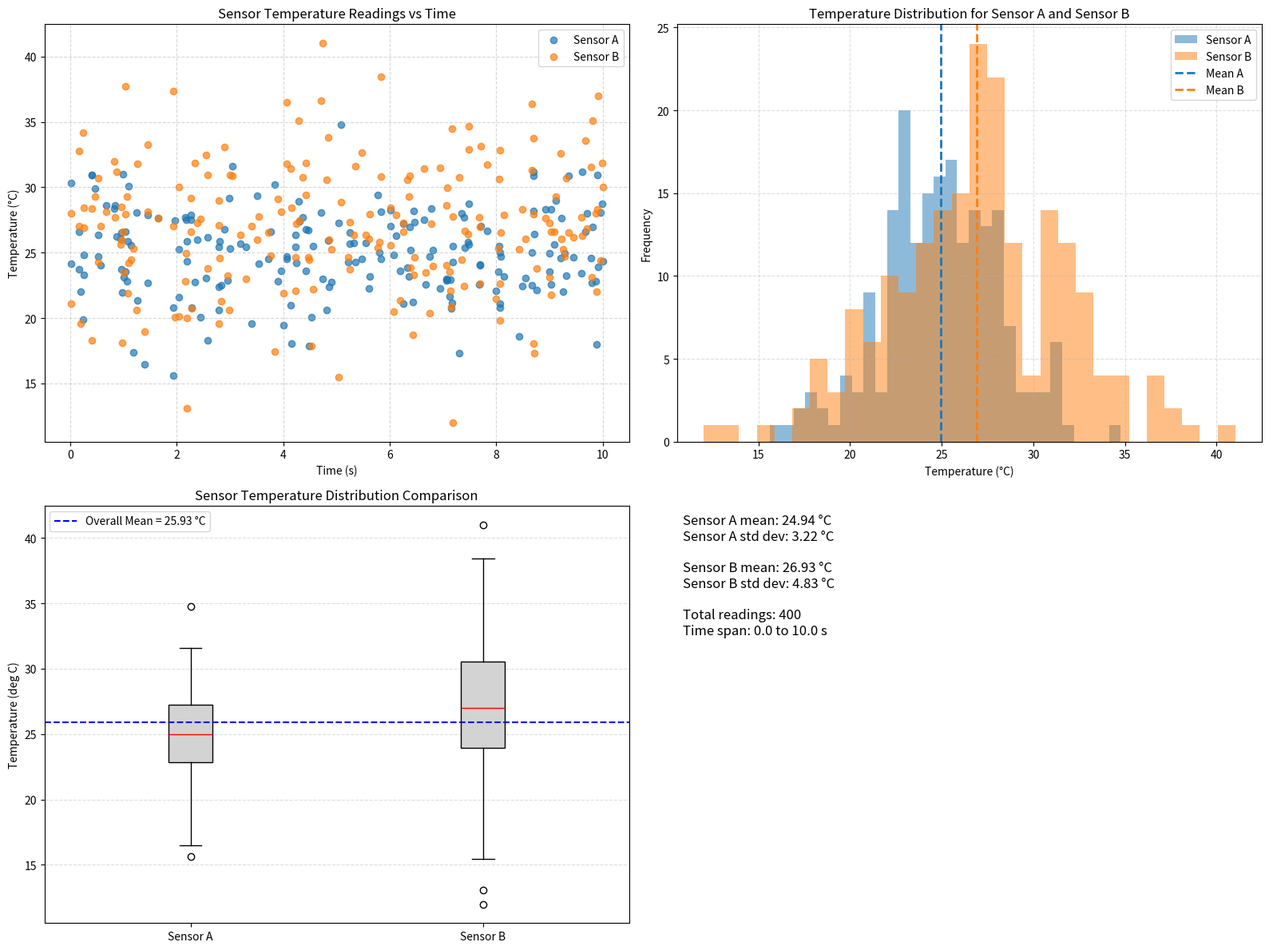

Here is the Python script that generated this plot:
"""Generate publication-quality sensor data visualizations.

This script creates synthetic temperature sensor data using NumPy
and produces scatter, histogram, and box plot visualizations saved
as PNG files.

Usage
-----
    python generate_plots.py
"""

# Create a function generate_data(seed) that returns sensor_a, sensor_b,
# and timestamps arrays with the same parameters as in the notebook.
# Use NumPy-style docstring with Parameters and Returns sections.

import numpy as np
import matplotlib.pyplot as plt


def generate_data(seed):
    """Generate synthetic temperature sensor data.

    Parameters
    ----------
    seed : int
        Seed value for NumPy random number generation.

    Returns
    -------
    sensor_a : numpy.ndarray
        Array of shape (200,) containing Sensor A temperature readings in Celsius.
    sensor_b : numpy.ndarray
        Array of shape (200,) containing Sensor B temperature readings in Celsius.
    timestamps : numpy.ndarray
        Array of shape (200,) containing timestamps uniformly sampled from 0 to 10 seconds.
    """
    rng = np.random.default_rng(seed)
    n_readings = 200

    timestamps = rng.uniform(0.0, 10.0, size=n_readings)
    sensor_a = rng.normal(loc=25.0, scale=3.0, size=n_readings)
    sensor_b = rng.normal(loc=27.0, scale=4.5, size=n_readings)

    order = np.argsort(timestamps)
    timestamps = timestamps[order]
    sensor_a = sensor_a[order]
    sensor_b = sensor_b[order]

    return sensor_a, sensor_b, timestamps


# Create plot_scatter(sensor_a, sensor_b, timestamps, ax) that draws
# the scatter plot from the notebook onto the given Axes object.
# NumPy-style docstring. Modifies ax in place, returns None.

def plot_scatter(sensor_a, sensor_b, timestamps, ax):
    """Draw a sensor temperature scatter plot on an existing Axes.

    Parameters
    ----------
    sensor_a : numpy.ndarray
        Sensor A temperature readings of shape (200,), in Celsius.
    sensor_b : numpy.ndarray
        Sensor B temperature readings of shape (200,), in Celsius.
    timestamps : numpy.ndarray
        Timestamp values of shape (200,), in seconds.
    ax : matplotlib.axes.Axes
        Axes object to draw the scatter plot on.

    Returns
    -------
    None
        The function modifies the provided Axes object in place.
    """
    ax.scatter(timestamps, sensor_a, color="tab:blue", alpha=0.7, label="Sensor A")
    ax.scatter(timestamps, sensor_b, color="tab:orange", alpha=0.7, label="Sensor B")
    ax.set_title("Sensor Temperature Readings vs Time")
    ax.set_xlabel("Time (s)")
    ax.set_ylabel("Temperature (°C)")
    ax.legend()
    ax.grid(True, linestyle="--", alpha=0.5)


# Create plot_histogram(sensor_a, sensor_b, timestamps, ax) that draws
# the histogram from the notebook onto the given Axes object.
# NumPy-style docstring. Modifies ax in place, returns None.

def plot_histogram(sensor_a, sensor_b, timestamps, ax):
    """Draw an overlaid temperature histogram for Sensor A and Sensor B.

    Parameters
    ----------
    sensor_a : numpy.ndarray
        Sensor A temperature readings of shape (200,), in Celsius.
    sensor_b : numpy.ndarray
        Sensor B temperature readings of shape (200,), in Celsius.
    timestamps : numpy.ndarray
        Timestamp values of shape (200,), in seconds. This argument is kept for
        API consistency but not used in the histogram itself.
    ax : matplotlib.axes.Axes
        Axes object to draw the histogram on.

    Returns
    -------
    None
        The function modifies the provided Axes object in place.
    """
    ax.hist(sensor_a, bins=30, color="tab:blue", alpha=0.5, label="Sensor A")
    ax.hist(sensor_b, bins=30, color="tab:orange", alpha=0.5, label="Sensor B")

    mean_a = np.mean(sensor_a)
    mean_b = np.mean(sensor_b)
    ax.axvline(mean_a, color="tab:blue", linestyle="--", linewidth=2, label="Mean A")
    ax.axvline(mean_b, color="tab:orange", linestyle="--", linewidth=2, label="Mean B")

    ax.set_title("Temperature Distribution for Sensor A and Sensor B")
    ax.set_xlabel("Temperature (°C)")
    ax.set_ylabel("Frequency")
    ax.legend()
    ax.grid(True, linestyle="--", alpha=0.4)


# Create plot_boxplot(sensor_a, sensor_b, timestamps, ax) that draws
# the box plot from the notebook onto the given Axes object.
# NumPy-style docstring. Modifies ax in place, returns None.

def plot_boxplot(sensor_a, sensor_b, timestamps, ax):
    """Draw a side-by-side box plot comparing Sensor A and Sensor B.

    Parameters
    ----------
    sensor_a : numpy.ndarray
        Sensor A temperature readings of shape (200,), in Celsius.
    sensor_b : numpy.ndarray
        Sensor B temperature readings of shape (200,), in Celsius.
    timestamps : numpy.ndarray
        Timestamp values of shape (200,), in seconds. This argument is kept for
        API consistency but not used in the box plot itself.
    ax : matplotlib.axes.Axes
        Axes object to draw the box plot on.

    Returns
    -------
    None
        The function modifies the provided Axes object in place.
    """
    ax.boxplot([sensor_a, sensor_b], labels=["Sensor A", "Sensor B"], patch_artist=True,
               boxprops=dict(facecolor="lightgray", color="black"),
               medianprops=dict(color="red"),
               whiskerprops=dict(color="black"),
               capprops=dict(color="black"))

    overall_mean = np.mean(np.concatenate([sensor_a, sensor_b]))
    ax.axhline(overall_mean, color="blue", linestyle="--", linewidth=1.5,
               label=f"Overall Mean = {overall_mean:.2f} °C")

    ax.set_title("Sensor Temperature Distribution Comparison")
    ax.set_ylabel("Temperature (deg C)")
    ax.legend()
    ax.grid(axis="y", linestyle="--", alpha=0.4)


# Create main() that generates data, creates a 1x3 subplot figure,
# calls each plot function, adjusts layout, and saves as sensor_analysis.png
# at 150 DPI with tight bounding box.

def main():
    """Generate sensor data, create plots, and save the resulting figure.

    This function generates synthetic sensor data using a fixed seed,
    creates a 2×2 figure containing scatter, histogram, box plot, and a
    summary statistics panel, adjusts the layout for readability, and
    saves the figure to disk.

    Returns
    -------
    None
        The function saves the figure to ``sensor_analysis.png`` and does not
        return any value.
    """
    seed = 9658
    sensor_a, sensor_b, timestamps = generate_data(seed)

    fig, axs = plt.subplots(2, 2, figsize=(16, 12))
    plot_scatter(sensor_a, sensor_b, timestamps, axs[0, 0])
    plot_histogram(sensor_a, sensor_b, timestamps, axs[0, 1])
    plot_boxplot(sensor_a, sensor_b, timestamps, axs[1, 0])

    summary_ax = axs[1, 1]
    summary_ax.axis("off")
    mean_a = np.mean(sensor_a)
    mean_b = np.mean(sensor_b)
    std_a = np.std(sensor_a, ddof=1)
    std_b = np.std(sensor_b, ddof=1)
    summary_text = (
        f"Sensor A mean: {mean_a:.2f} °C\n"
        f"Sensor A std dev: {std_a:.2f} °C\n\n"
        f"Sensor B mean: {mean_b:.2f} °C\n"
        f"Sensor B std dev: {std_b:.2f} °C\n\n"
        f"Total readings: {sensor_a.size + sensor_b.size}\n"
        f"Time span: {timestamps.min():.1f} to {timestamps.max():.1f} s"
    )
    summary_ax.text(0.01, 0.98, summary_text, va="top", ha="left", fontsize=12)

    fig.tight_layout()
    fig.savefig("sensor_analysis.png", dpi=150, bbox_inches="tight")


if __name__ == "__main__":
    main()
